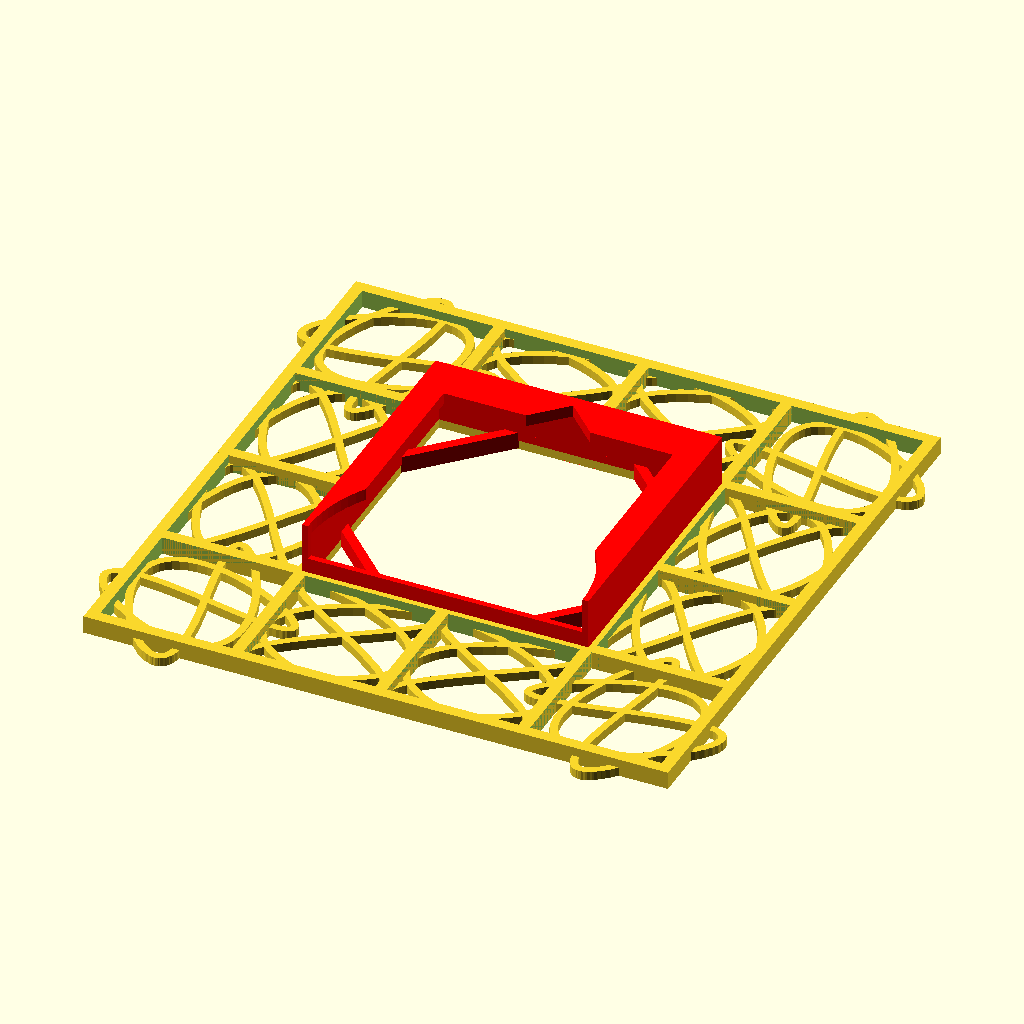
Cell 1: the model at its default parameters.
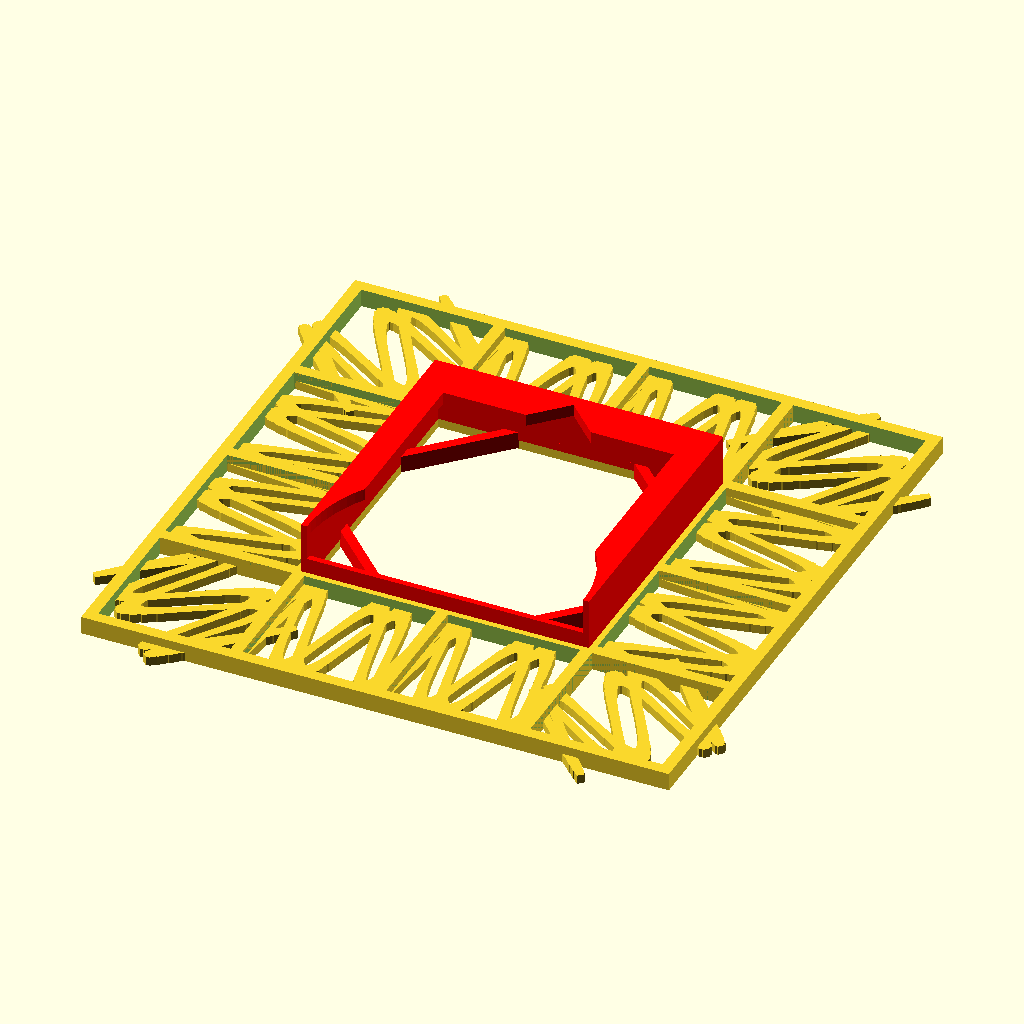
Cell 2 — first_wave set to 15, the other parameters unchanged.
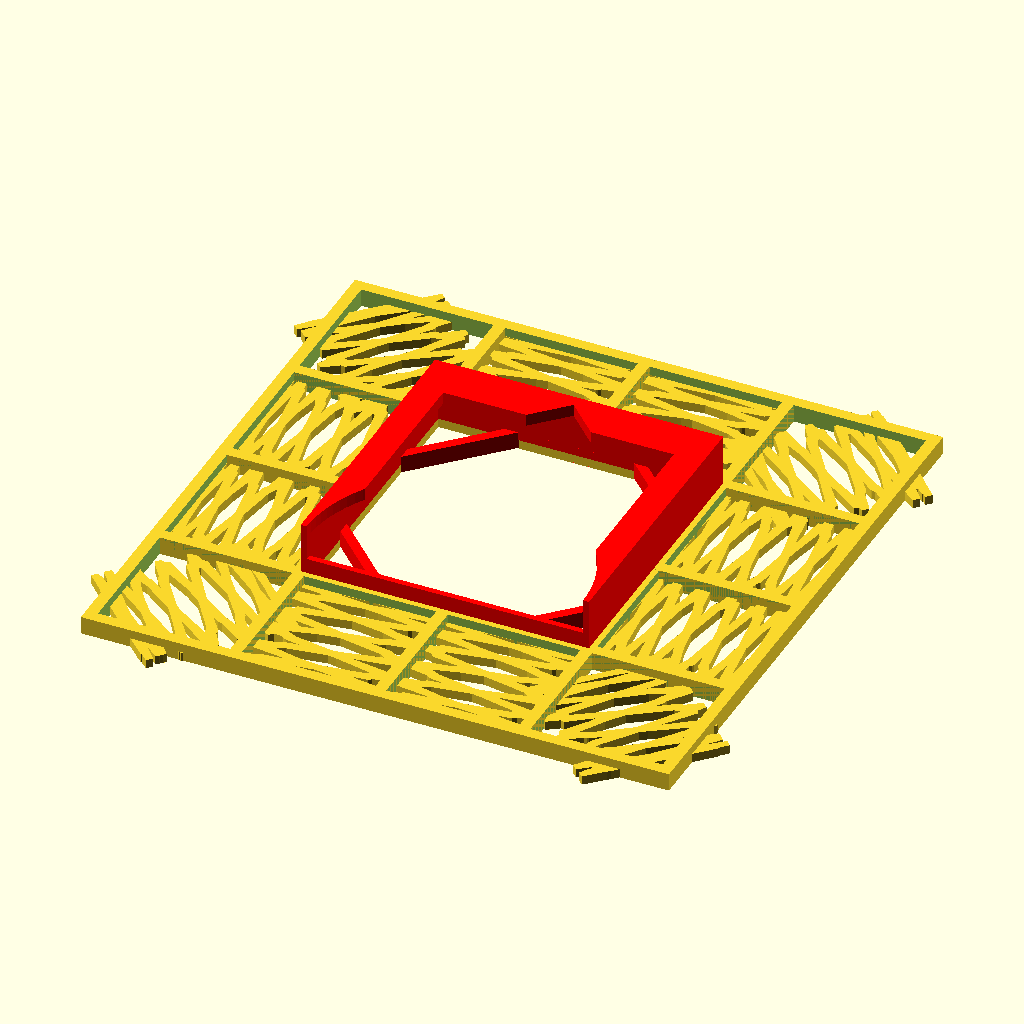
Cell 3: the same model with second_wave = 15.
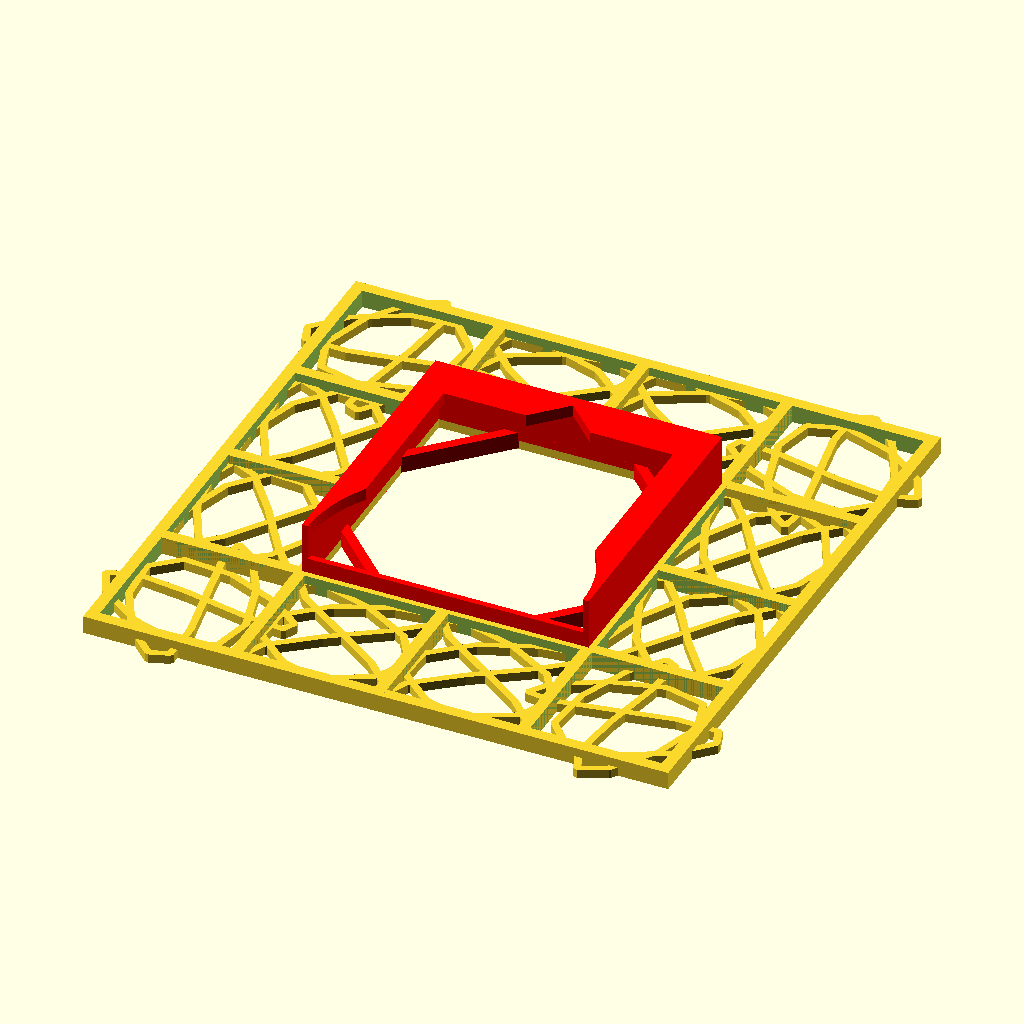
Cell 4 — smoothing set to 100, the other parameters unchanged.
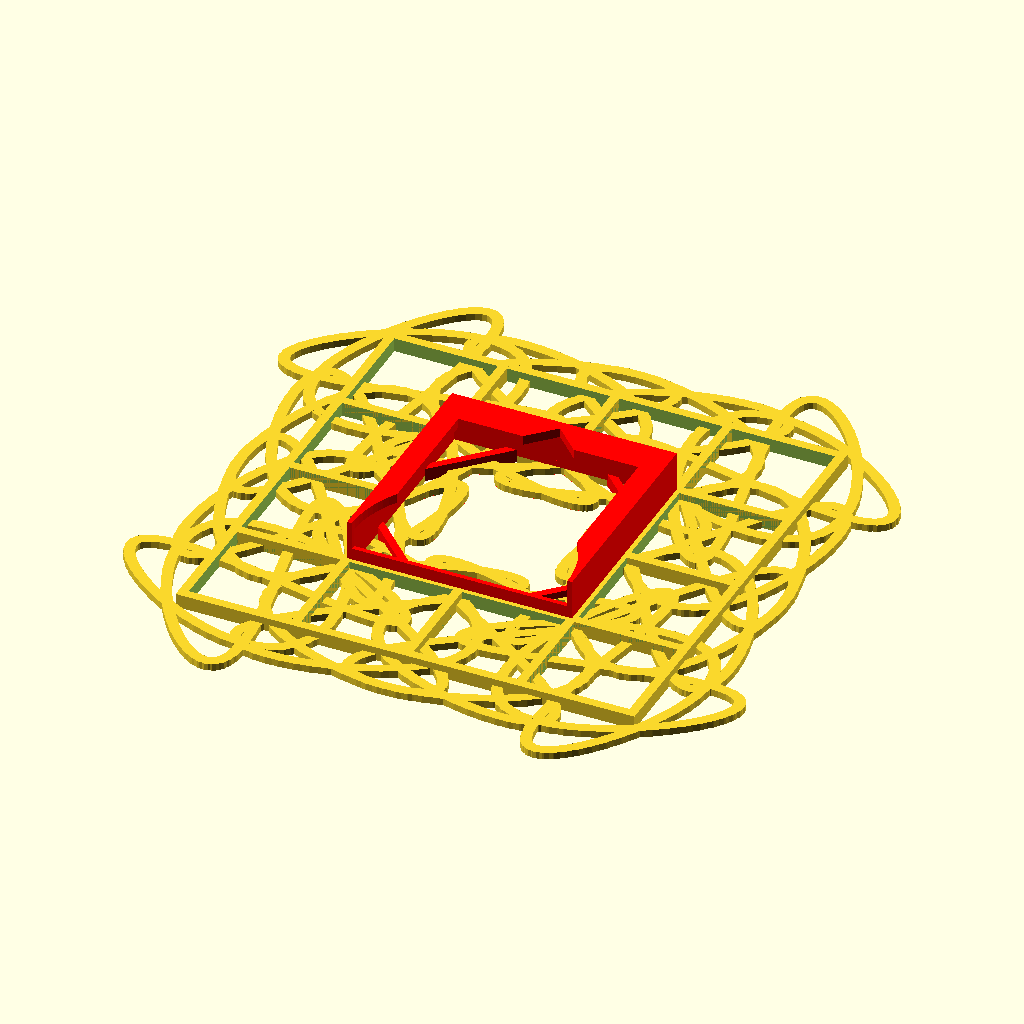
Cell 5: the same model with lissajous_scale = 200.
The same orthographic view direction (rotation 55°, 0°, 25°; colour scheme Cornfield) for every cell, with the view re-fitted per cell, so scale and position can differ between cells.
Source of the model, windows/system/library/openscad/0841_Customizable_Lissajous_Picture_Frame__v1_0.scad:
// [FL_INDEX: keywords="openscad, 3d_parametric, Customizable_Lissajous_Picture_Frame__v1_0, csg_solid" | COT="Parametric OpenSCAD design from 3DCodeverse"]
// Title: Customizable Lissajous Picture Frame, v1.0 

/* Customizable Lissajous Picture Frame by REML, v1.0                   */
/* CreativeCommons: Attribution - Non-Commercial - ShareAlike           */
/* Lissajous Knot by REML, built with polymaker's 2D Graphing Functions */

/* For more information on Lissajous Curves:          */
/* http://gerdbreitenbach.de/lissajous/lissajous.html */
/* http://mathworld.wolfram.com/LissajousCurve.html   */

//preview[view:north, tilt:bottom]

/* Parametric Frame */

/* Parameters */

/* I kept the Customizer Parameters to just the Lissajous elements, but you can adjust the lattice frame and other items below. */

//Individual lattice pane size in mm: 
lissajous_pane=1*26; //[26:55]
//Thickness of the lattice frame bars.
muntin=1*.85; //[.85:Thinnish, .8:Thick, .75:Thicker]
inner_box=lissajous_pane*muntin;
x_offset=inner_box+((lissajous_pane-inner_box)/2);
y_offset=x_offset;
bounds=lissajous_pane+(3*x_offset);
shift=-1*((bounds/2)-(lissajous_pane/2));
echo ("inner_box=", inner_box, "bounds=", bounds, "shift=", shift);
picture_box=1.85*lissajous_pane;

/* lissajous parametric equation */
pi = 1*3.14159;
//Frequency of the 1st curve:
first_wave=2; //[2:15]
//Frequency of the 2nd curve:
second_wave=3; //[2:15]
//steps for Lissajous Curve:
smoothing=250; //[100:300]
//of curves compared to lattice pane size:
lissajous_scale=100; //[100:200]
scale_curves=(lissajous_pane/26)*(lissajous_scale/10)+2;
echo ("scale_curves",scale_curves);
function x(t) = sin(first_wave*(t+pi));
function y(t) = sin(second_wave*t);

/* LISSAJOUS COMBOS

	4,6,300 combo failed
4,6,250 good
	3,6,250 ok but needs 90deg rotation
6,3,250 fixes rotation issue of 3,6
6,9,250 ok
	1,2 - DUH - looks just like 3,6
	3,2 - very springy, but needs the rotation
2,3 - works
	3,4 - needs rotation
4,3 - good
	5,4 - heavy, needs rotation
	4,5,250 - fails - good looking F5 but empty on F6
	4,5,200 - fails
	4,5,300 - fails (CGAL error in CGAL_Build_PolySet: CGAL ERROR: assertion violation!
	Expr: check_protocoll == 0
	File: /home/bpitcher/openscad_deps/mxe/usr/lib/gcc/i686-pc-mingw32/4.7.2/../../../../i686-pc-mingw32/include/CGAL/Polyhedron_incremental_builder_3.h
	Line: 199)
	8,9 - a mess
7,9,250 - ok, dense, coarse
	7,9,300 - not better
	7,9,150 - ugly
9,13,250 - ok, dense
9,15 (3,5) - funky pretzel
7,15 - ok - super dense chex
	13,15,250 - abstract hot mess
13,15,100 150scale - kid scribble (needs scaling or will not join to lattice)
	7,11 - hot mess

*/

/* surround frame array functions */

function trans_x(p)=lookup(p, [
	[1, 0],
	[2, x_offset],
	[3, 2*x_offset],
	[4, 3*x_offset],
	[5, 0],
	[6, 0],
	[7, 0],
	[8, x_offset],
	[9, 2*x_offset],
	[10, 3*x_offset],
	[11, 3*x_offset],
	[12, 3*x_offset]
	]);

function trans_y(p)=lookup(p, [
	[1, 0],
	[2, 0],
	[3, 0],
	[4, 0],
	[5, y_offset],
	[6, 2*y_offset],
	[7, 3*y_offset],
	[8, 3*y_offset],
	[9, 3*y_offset],
	[10, 3*y_offset],
	[11, y_offset],
	[12, 2*y_offset]
	]);

function rota(p)=lookup(p, [
	[1,45],
	[2,90],
	[3,90],
	[4,135],
	[5,0],
	[6,0],
	[7,-45],
	[8,-90],
	[9,-90],
	[10,-135],
	[11,180],
	[12,180]
	]);

/* shift entire model to center & flip to lay flat on build platform */

rotate ([180,0,180]) translate ([shift,shift,0])	{

/* join lissajous, lattice frame and picture box */
union ()	{

/* lattice surround */

for (L=[1:12])	{
	translate ([trans_x(L),trans_y(L),0])	{
	difference ()	{
		cube([lissajous_pane,lissajous_pane,3], center=true);
			cube([inner_box,inner_box,3.5], center=true);
		}
	}
}

/* lissajous surround */

for (L=[1:12])	{
echo (L,trans_x(L),trans_y(L),rota(L));
	translate ([trans_x(L),trans_y(L),0])	{
		rotate ([0,0,rota(L)])	{
			translate (0,0,-5)	{
				scale(v=[scale_curves, scale_curves, 10]) {
					linear_extrude(height=0.15)
						2dgraph([10, 1450], th=0.1, steps=smoothing, parametric=true);
				}
			}
		}
	}
}

/* picture box */	

color ([1,0,0])	{
	translate ([abs(shift),abs(shift),-5.05])	{
		difference ()	{
			cube([picture_box,picture_box,10], center=true); // outer box
				translate ([0,0,2])	cube([picture_box-2,picture_box-2,10], center=true); // main hollow
				translate ([0,-5,-5])	cube([picture_box*.8,picture_box*.9,8], center=true); // back wall cutout
				translate ([0,-x_offset,-4])	cylinder(h=10,r=(picture_box-2)/2,center=true, $fn=100); // bottom edge cutout
				translate ([0,x_offset-12,0])	cylinder(h=15,r=10,center=true, $fn=4); //nail notch
		}
		
/* corner muntins for picture box glass */

		translate ([0,0,5])	{
			difference ()	{
			rotate ([0,0,22.5])	cylinder (h=2.85, r=(picture_box/1.92)*(1.92-muntin), center=true, $fn=8);
			rotate ([0,0,22.5])	cylinder (h=3.1, r=(picture_box/1.92), center=true, $fn=8);
			}
		}
	}
}
} // top level union
} // top level rotate

/*****************************************************************************
* 2D Graphing Functions by polymaker: http://www.thingiverse.com/thing:11243 *
******************************************************************************/

// These functions are here to help get the slope of each segment, and use that to find points for a correctly oriented polygon
function diffx(x1, y1, x2, y2, th) = cos(atan((y2-y1)/(x2-x1)) + 90)*(th/2);
function diffy(x1, y1, x2, y2, th) = sin(atan((y2-y1)/(x2-x1)) + 90)*(th/2);
function point1(x1, y1, x2, y2, th) = [x1-diffx(x1, y1, x2, y2, th), y1-diffy(x1, y1, x2, y2, th)];
function point2(x1, y1, x2, y2, th) = [x2-diffx(x1, y1, x2, y2, th), y2-diffy(x1, y1, x2, y2, th)];
function point3(x1, y1, x2, y2, th) = [x2+diffx(x1, y1, x2, y2, th), y2+diffy(x1, y1, x2, y2, th)];
function point4(x1, y1, x2, y2, th) = [x1+diffx(x1, y1, x2, y2, th), y1+diffy(x1, y1, x2, y2, th)];
function polarX(theta) = cos(theta)*r(theta);
function polarY(theta) = sin(theta)*r(theta);

module nextPolygon(x1, y1, x2, y2, x3, y3, th) {
	if((x2 > x1 && x2-diffx(x2, y2, x3, y3, th) < x2-diffx(x1, y1, x2, y2, th) || (x2 <= x1 && x2-diffx(x2, y2, x3, y3, th) > x2-diffx(x1, y1, x2, y2, th)))) {
		polygon(
			points = [
				point1(x1, y1, x2, y2, th),
				point2(x1, y1, x2, y2, th),
				// This point connects this segment to the next
				point4(x2, y2, x3, y3, th),
				point3(x1, y1, x2, y2, th),
				point4(x1, y1, x2, y2, th)
			],
			paths = [[0,1,2,3,4]]
		);
	}
	else if((x2 > x1 && x2-diffx(x2, y2, x3, y3, th) > x2-diffx(x1, y1, x2, y2, th) || (x2 <= x1 && x2-diffx(x2, y2, x3, y3, th) < x2-diffx(x1, y1, x2, y2, th)))) {
		polygon(
			points = [
				point1(x1, y1, x2, y2, th),
				point2(x1, y1, x2, y2, th),
				// This point connects this segment to the next
				point1(x2, y2, x3, y3, th),
				point3(x1, y1, x2, y2, th),
				point4(x1, y1, x2, y2, th)
			],
			paths = [[0,1,2,3,4]]
		);
	}
	else {
		polygon(
			points = [
				point1(x1, y1, x2, y2, th),
				point2(x1, y1, x2, y2, th),
				point3(x1, y1, x2, y2, th),
				point4(x1, y1, x2, y2, th)
			],
			paths = [[0,1,2,3]]
		);
	}
}

module 2dgraph(bounds=[-10,10], th=2, steps=10, polar=false, parametric=false) {
	step = (bounds[1]-bounds[0])/steps;
	union() {
		for(i = [bounds[0]:step:bounds[1]-step]) {
			if(polar) {
				nextPolygon(polarX(i), polarY(i), polarX(i+step), polarY(i+step), polarX(i+2*step), polarY(i+2*step), th);
			}
			else if(parametric) {
				nextPolygon(x(i), y(i), x(i+step), y(i+step), x(i+2*step), y(i+2*step), th);
			}
			else {
				nextPolygon(i, f(i), i+step, f(i+step), i+2*step, f(i+2*step), th);
			}
		}
	}
}
Parameter table extracted from the source (name, type, default, range or options):
first_wave: number, default 2, range 2 to 15
second_wave: number, default 3, range 2 to 15
smoothing: number, default 250, range 100 to 300
lissajous_scale: number, default 100, range 100 to 200
